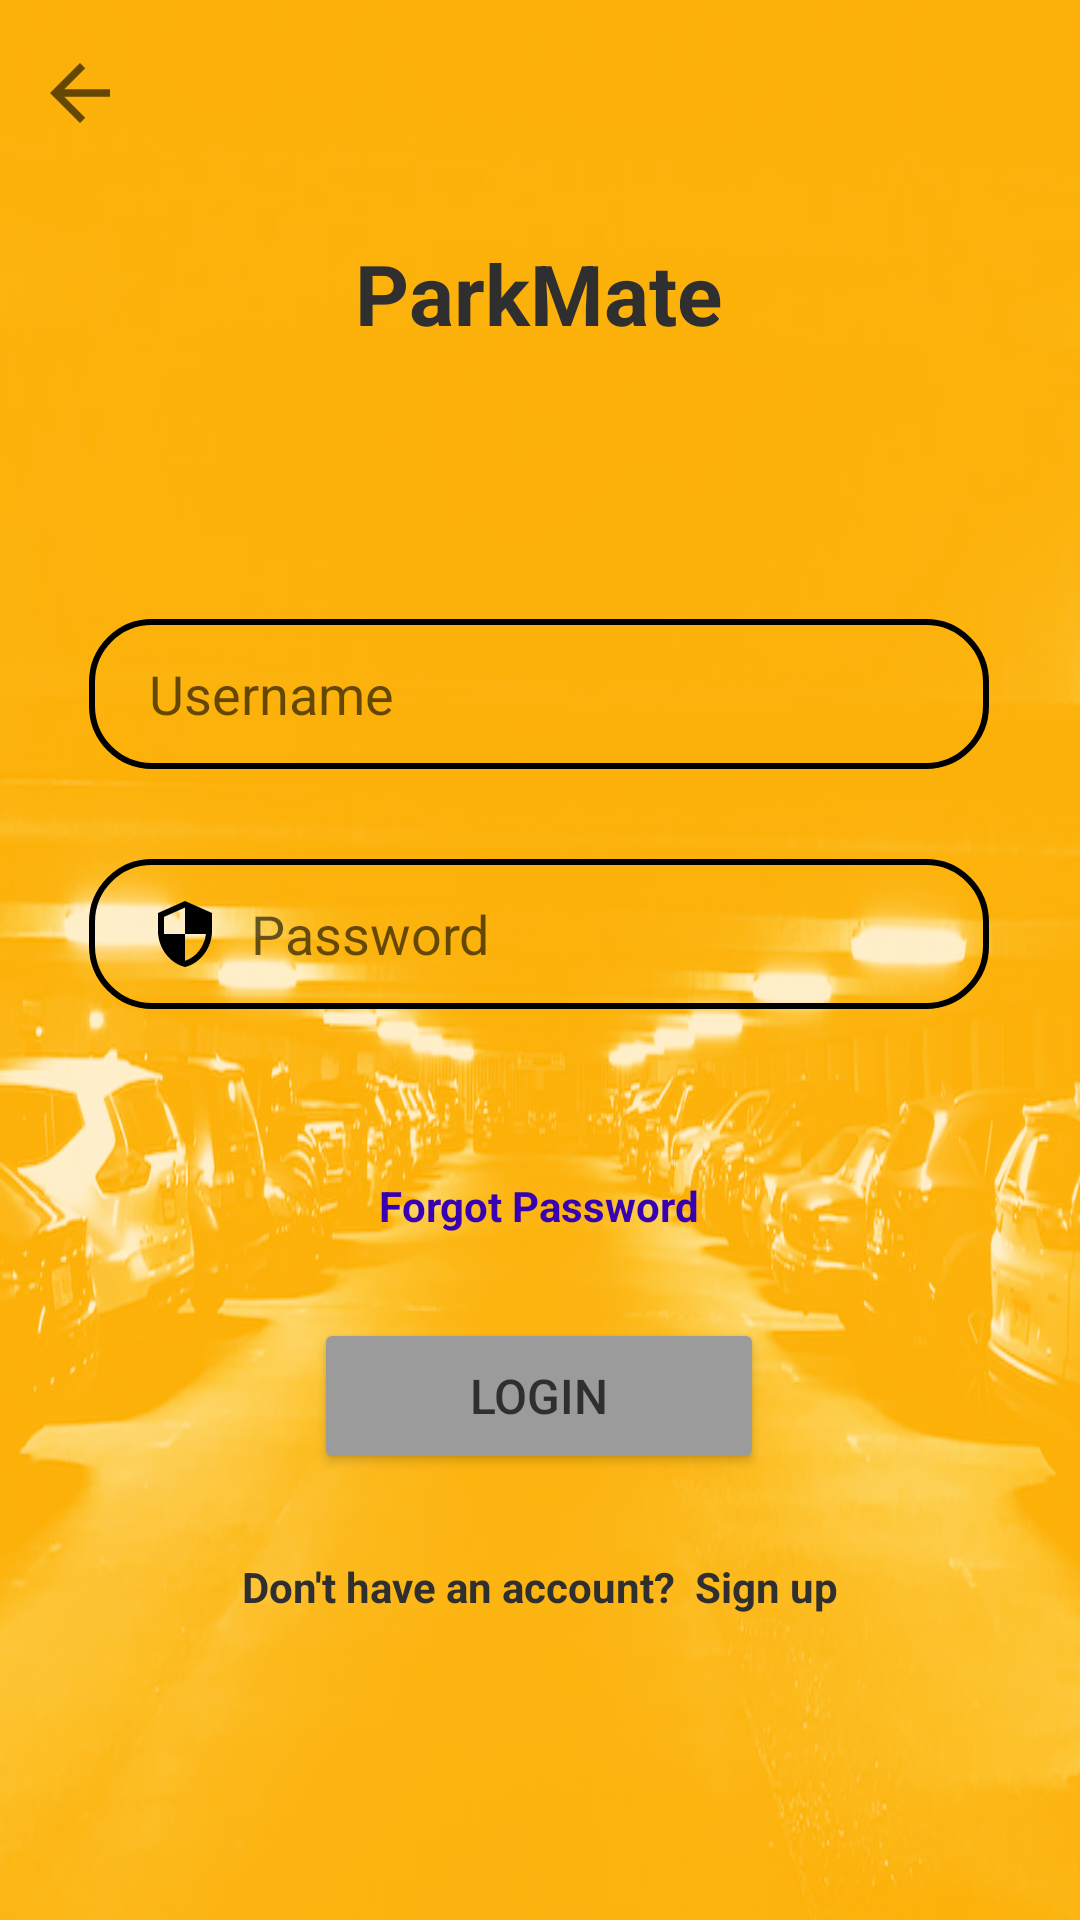

The Android layout XML behind this screen, and the referenced resources:
<!-- AndroidManifest.xml: application theme Theme.ParkMate -->
<!-- res/layout/activity_login.xml -->
<?xml version="1.0" encoding="utf-8"?>
<androidx.constraintlayout.widget.ConstraintLayout xmlns:android="http://schemas.android.com/apk/res/android"
    xmlns:app="http://schemas.android.com/apk/res-auto"
    xmlns:tools="http://schemas.android.com/tools"
    android:layout_width="match_parent"
    android:layout_height="match_parent"
    android:background="@drawable/back2"
    android:backgroundTint="@color/Orange"
    android:backgroundTintMode="screen"
    tools:context=".LoginActivity">


    <TextView
        android:id="@+id/tv_ParkMate"
        android:layout_width="wrap_content"
        android:layout_height="wrap_content"
        android:text="ParkMate"
        android:textAlignment="center"
        android:textColor="@color/Dark_Grey"
        android:textSize="28sp"
        android:textStyle="bold"
        app:layout_constraintBottom_toBottomOf="parent"
        app:layout_constraintEnd_toEndOf="parent"
        app:layout_constraintHorizontal_bias="0.498"
        app:layout_constraintStart_toStartOf="parent"
        app:layout_constraintTop_toTopOf="parent"
        app:layout_constraintVertical_bias="0.131" />

    <Button
        android:id="@+id/btnLoginDashboard"
        android:layout_width="150dp"
        android:layout_height="52dp"
        android:layout_marginTop="28dp"
        android:backgroundTint="@color/Light_Grey"
        android:text="Login"
        android:textColor="@color/Dark_Grey"
        android:textSize="16sp"
        app:cornerRadius="25dp"
        app:layout_constraintEnd_toEndOf="parent"
        app:layout_constraintHorizontal_bias="0.498"
        app:layout_constraintStart_toStartOf="parent"
        app:layout_constraintTop_toBottomOf="@+id/tvForgotPsw"
        app:strokeColor="@color/Dark_Grey"
        app:strokeWidth="1dp" />

    <EditText
        android:id="@+id/edUserName"
        android:layout_width="300dp"
        android:layout_height="50dp"
        android:layout_marginTop="90dp"
        android:background="@drawable/input_bg"
        android:drawableLeft="@drawable/ic_baseline_person_24"
        android:drawablePadding="10dp"
        android:ems="20"
        android:hint="Username"
        android:inputType="textPersonName"
        android:paddingLeft="20dp"
        android:paddingTop="10dp"
        android:paddingRight="10dp"
        android:paddingBottom="10dp"
        android:textColor="@color/Dark_Grey"
        app:layout_constraintEnd_toEndOf="parent"
        app:layout_constraintHorizontal_bias="0.497"
        app:layout_constraintStart_toStartOf="parent"
        app:layout_constraintTop_toBottomOf="@+id/tv_ParkMate" />

    <EditText
        android:id="@+id/edUserPassword"
        android:layout_width="300dp"
        android:layout_height="50dp"
        android:layout_marginTop="30dp"
        android:background="@drawable/input_bg"
        android:drawableLeft="@drawable/ic_baseline_security_24"
        android:drawablePadding="10dp"
        android:ems="20"
        android:hint="Password"
        android:inputType="textPassword"
        android:paddingLeft="20dp"
        android:paddingTop="10dp"
        android:paddingRight="10dp"
        android:paddingBottom="10dp"
        android:textColor="@color/Dark_Grey"
        app:layout_constraintEnd_toEndOf="parent"
        app:layout_constraintHorizontal_bias="0.497"
        app:layout_constraintStart_toStartOf="parent"
        app:layout_constraintTop_toBottomOf="@+id/edUserName" />

    <TextView
        android:id="@+id/tvSignup"
        android:layout_width="wrap_content"
        android:layout_height="wrap_content"
        android:layout_marginTop="28dp"
        android:text="Don't have an account?  Sign up"
        android:textColor="@color/Dark_Grey"
        android:textSize="14sp"
        android:textStyle="bold"
        app:layout_constraintEnd_toEndOf="parent"
        app:layout_constraintHorizontal_bias="0.501"
        app:layout_constraintStart_toStartOf="parent"
        app:layout_constraintTop_toBottomOf="@+id/btnLoginDashboard" />

    <ImageView
        android:id="@+id/imageViewBack"
        android:layout_width="50dp"
        android:layout_height="30dp"
        android:layout_marginTop="16dp"
        android:onClick="onClickBack"
        app:layout_constraintEnd_toEndOf="parent"
        app:layout_constraintHorizontal_bias="0.005"
        app:layout_constraintStart_toStartOf="parent"
        app:layout_constraintTop_toTopOf="parent"
        app:srcCompat="?attr/homeAsUpIndicator" />

    <TextView
        android:id="@+id/tvForgotPsw"
        android:layout_width="wrap_content"
        android:layout_height="wrap_content"
        android:layout_marginTop="56dp"
        android:text="Forgot Password"
        android:textAlignment="center"
        android:textColor="@color/design_default_color_primary_dark"
        android:textSize="14sp"
        android:textStyle="bold"
        app:layout_constraintEnd_toEndOf="parent"
        app:layout_constraintHorizontal_bias="0.498"
        app:layout_constraintStart_toStartOf="parent"
        app:layout_constraintTop_toBottomOf="@+id/edUserPassword" />
</androidx.constraintlayout.widget.ConstraintLayout>
<!-- resources referenced by this layout -->
<resources>
  <color name="Dark_Grey">  #2F2F2F</color>
  <color name="Light_Grey">  #9B9B9B</color>
  <color name="Orange">  #FCAE00</color>
  <!-- drawable back2: jpg bitmap (drawable, 68995 bytes) -->
  <!-- drawable ic_baseline_security_24 (drawable) -->
  <vector android:height="24dp" android:tint="@color/black"
      android:viewportHeight="24" android:viewportWidth="24"
      android:width="24dp" xmlns:android="http://schemas.android.com/apk/res/android">
      <path android:fillColor="@android:color/white" android:pathData="M12,1L3,5v6c0,5.55 3.84,10.74 9,12 5.16,-1.26 9,-6.45 9,-12L21,5l-9,-4zM12,11.99h7c-0.53,4.12 -3.28,7.79 -7,8.94L12,12L5,12L5,6.3l7,-3.11v8.8z"/>
  </vector>
  <!-- drawable input_bg (drawable) -->
  <?xml version="1.0" encoding="utf-8"?>
  
  <shape xmlns:android="http://schemas.android.com/apk/res/android">
      <stroke android:color="@color/black" android:width="2dp"/>
      <corners android:radius="20dp" />
  </shape>
  <style name="Theme.ParkMate" parent="Theme.MaterialComponents.DayNight.NoActionBar">
  
          
          <item name="colorPrimary">@color/purple_500</item>
          <item name="colorPrimaryVariant">@color/purple_700</item>
          <item name="colorOnPrimary">@color/white</item>
          
          <item name="colorSecondary">@color/teal_200</item>
          <item name="colorSecondaryVariant">@color/teal_700</item>
          <item name="colorOnSecondary">@color/black</item>
          
          <item name="android:statusBarColor">?attr/colorPrimaryVariant</item>
          
      </style>
  <color name="black">#FF000000</color>
  <color name="purple_500">#FF6200EE</color>
  <color name="purple_700">#FF3700B3</color>
  <color name="white">#FFFFFFFF</color>
  <color name="teal_200">#FF03DAC5</color>
  <color name="teal_700">#FF018786</color>
</resources>
